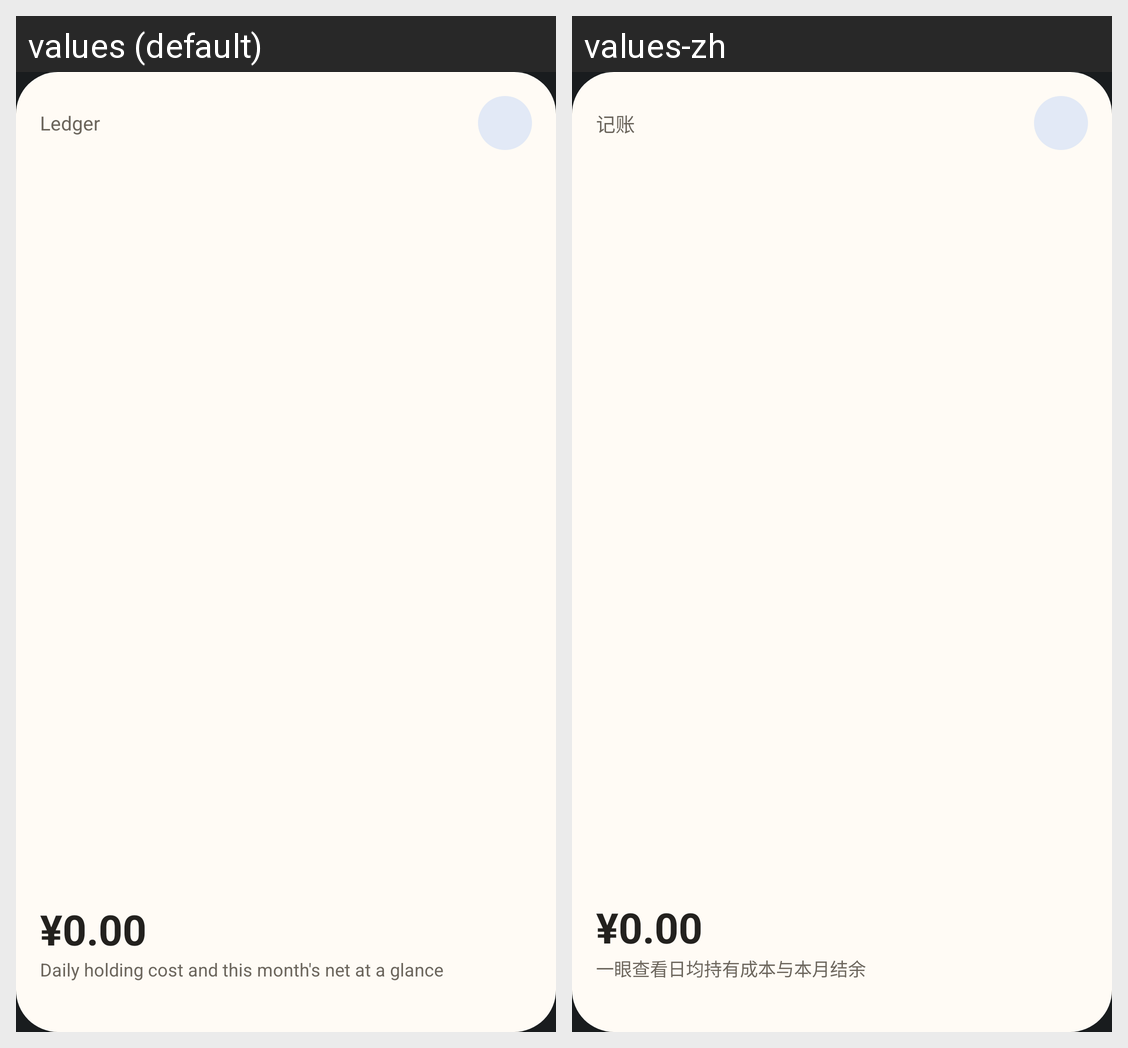

Strings drawn on this Android screen and how each of the app's shown locales translates them:
Android screen res/layout/widget_ledger.xml rendered under 2 locales, left to right: values (default), values-zh. Device: Nexus 5 (rendered at 1080×1920; each locale shown at half size, 540×960, under a caption strip naming it); theme Theme.Toolbox.
Strings drawn on this screen, with the default value and each locale's value (text and hints the layout hard-codes, and strings that could not be matched under every locale, appear in the picture but are not listed):

ledger_widget_label
  values: Ledger
  values-zh: 记账

ledger_widget_description
  values: Daily holding cost and this month's net at a glance
  values-zh: 一眼查看日均持有成本与本月结余
